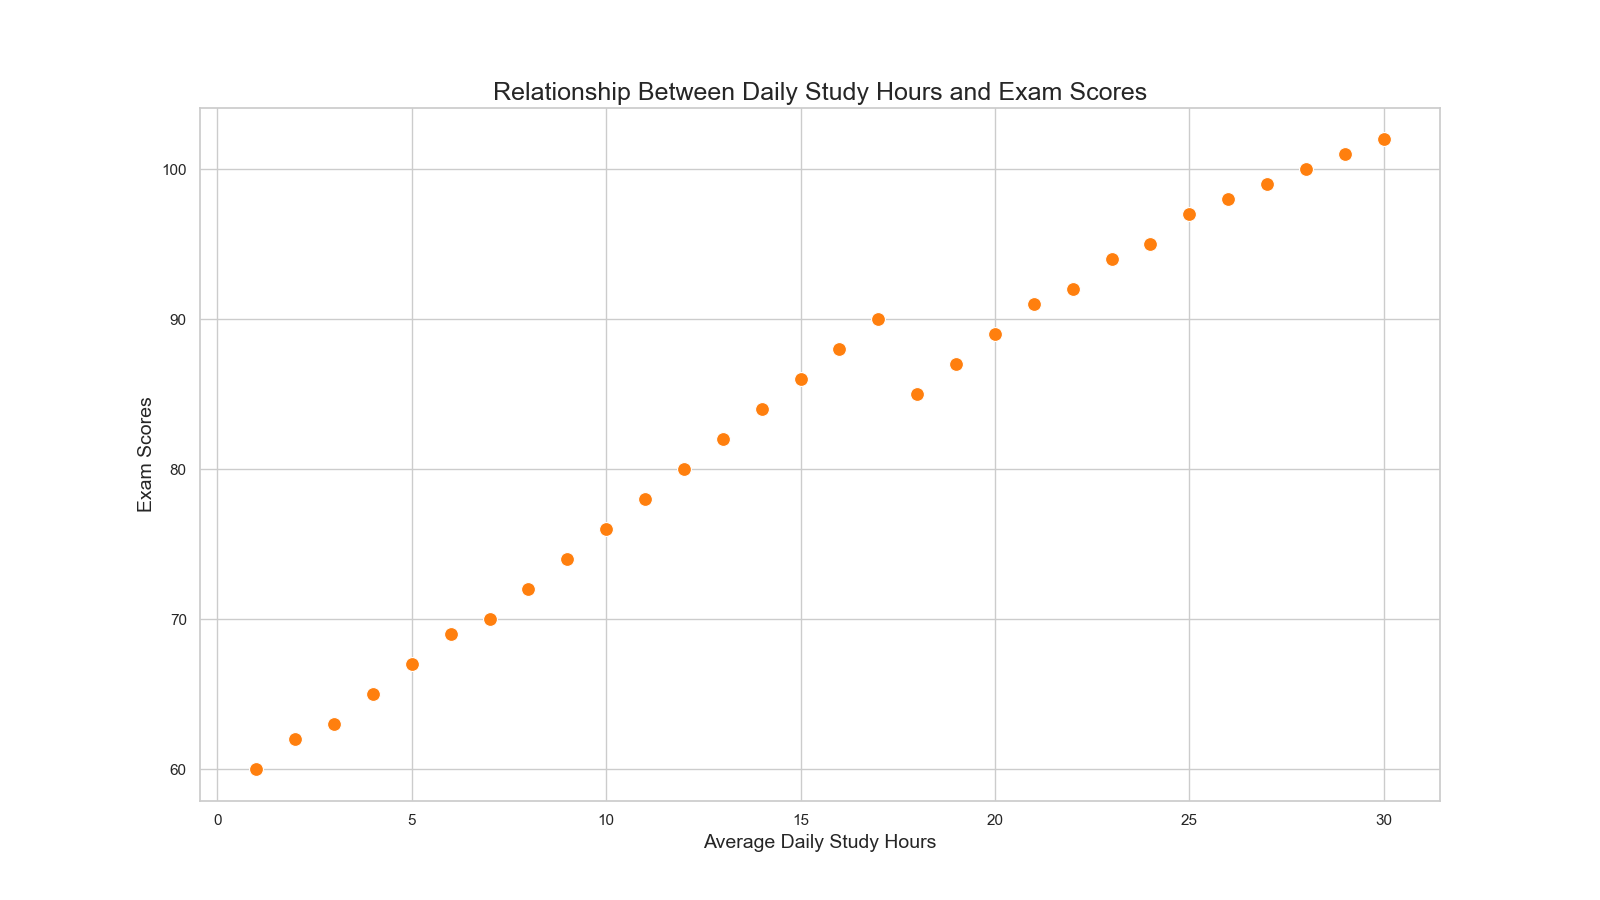

The data file committed next to this chart (first rows):
StudentID, AverageDailyStudyHours, ExamScores
1, 1, 60
2, 2, 62
3, 3, 63
4, 4, 65
5, 5, 67
6, 6, 69
7, 7, 70
8, 8, 72
9, 9, 74
10, 10, 76
11, 11, 78
12, 12, 80
13, 13, 82
14, 14, 84
15, 15, 86
16, 16, 88
17, 17, 90
18, 18, 85
19, 19, 87
20, 20, 89
21, 21, 91
22, 22, 92
23, 23, 94
24, 24, 95
25, 25, 97
26, 26, 98
27, 27, 99
28, 28, 100
29, 29, 101
30, 30, 102
